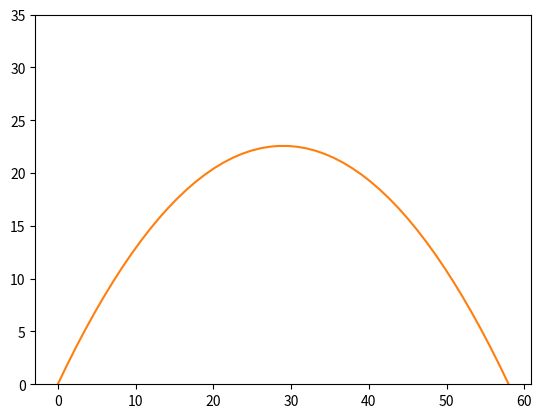

The script that saved this image:
import matplotlib.pylab as plt
import numpy as np

v = 25  # Velocity
g = 9.8 # Gravity
theta = np.arange(np.pi/3) # Angle

plt.figure()

tmax = ((2*v)*np.sin(theta))/g   # Formula to find time
timemat = tmax*np.linspace(start = 0, stop = 1)[:, None]  # Time vector

x = ((v*timemat)*np.cos(theta))  # Formula to find the x position
y = ((v*timemat)*np.sin(theta)) - (0.5*g)*(timemat**2)  # Formula to find y position

plt.plot(x,y)
plt.ylim([0,35])
plt.show()